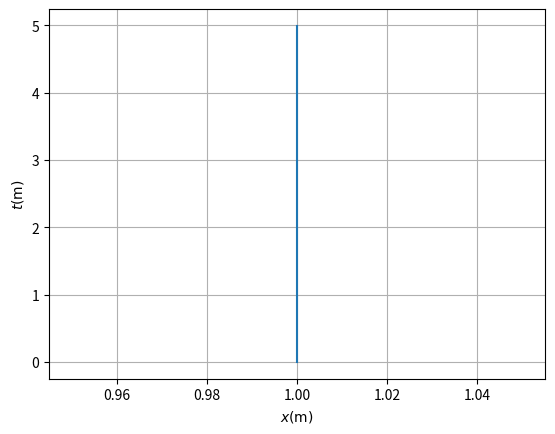

Generate this figure with matplotlib: (Note: this script raises an exception after producing the figure.)
#!/usr/bin/env python3

from sys import argv
from os import path

import numpy as np
import matplotlib.pyplot as plt

def spacetime_plot(x, t):
    fig, ax = plt.subplots()

    ax.set_xlabel(r"$x ({\rm m})$")
    ax.set_ylabel(r"$t ({\rm m})$")

    ax.grid(True)

    ax.plot(x, t)

    return fig, ax


def problem_3(output, fmt):
    def filename(problem):
        return path.join(output, "problem_{}.{}".format(problem, fmt))

    def a():
        t = np.arange(0, 5, 0.01)
        x = 1*np.ones_like(t)

        return x, t

    def b():
        t = np.arange(-5, 5, 0.01)
        x = 0.1*t + 0.5

        return x, t

    problems = [a, b]


    for problem in problems:
        x, t = problem()

        fig, ax = spacetime_plot(x, t)

        fig.savefig(filename("3{}".format(problem.__name__)))


problems = [
    problem_3
]



def main(output, fmt):
    for problem in problems:
        problem(output, fmt)


if __name__ == "__main__":
    program, output, fmt = argv
    exit(main(output, fmt))
